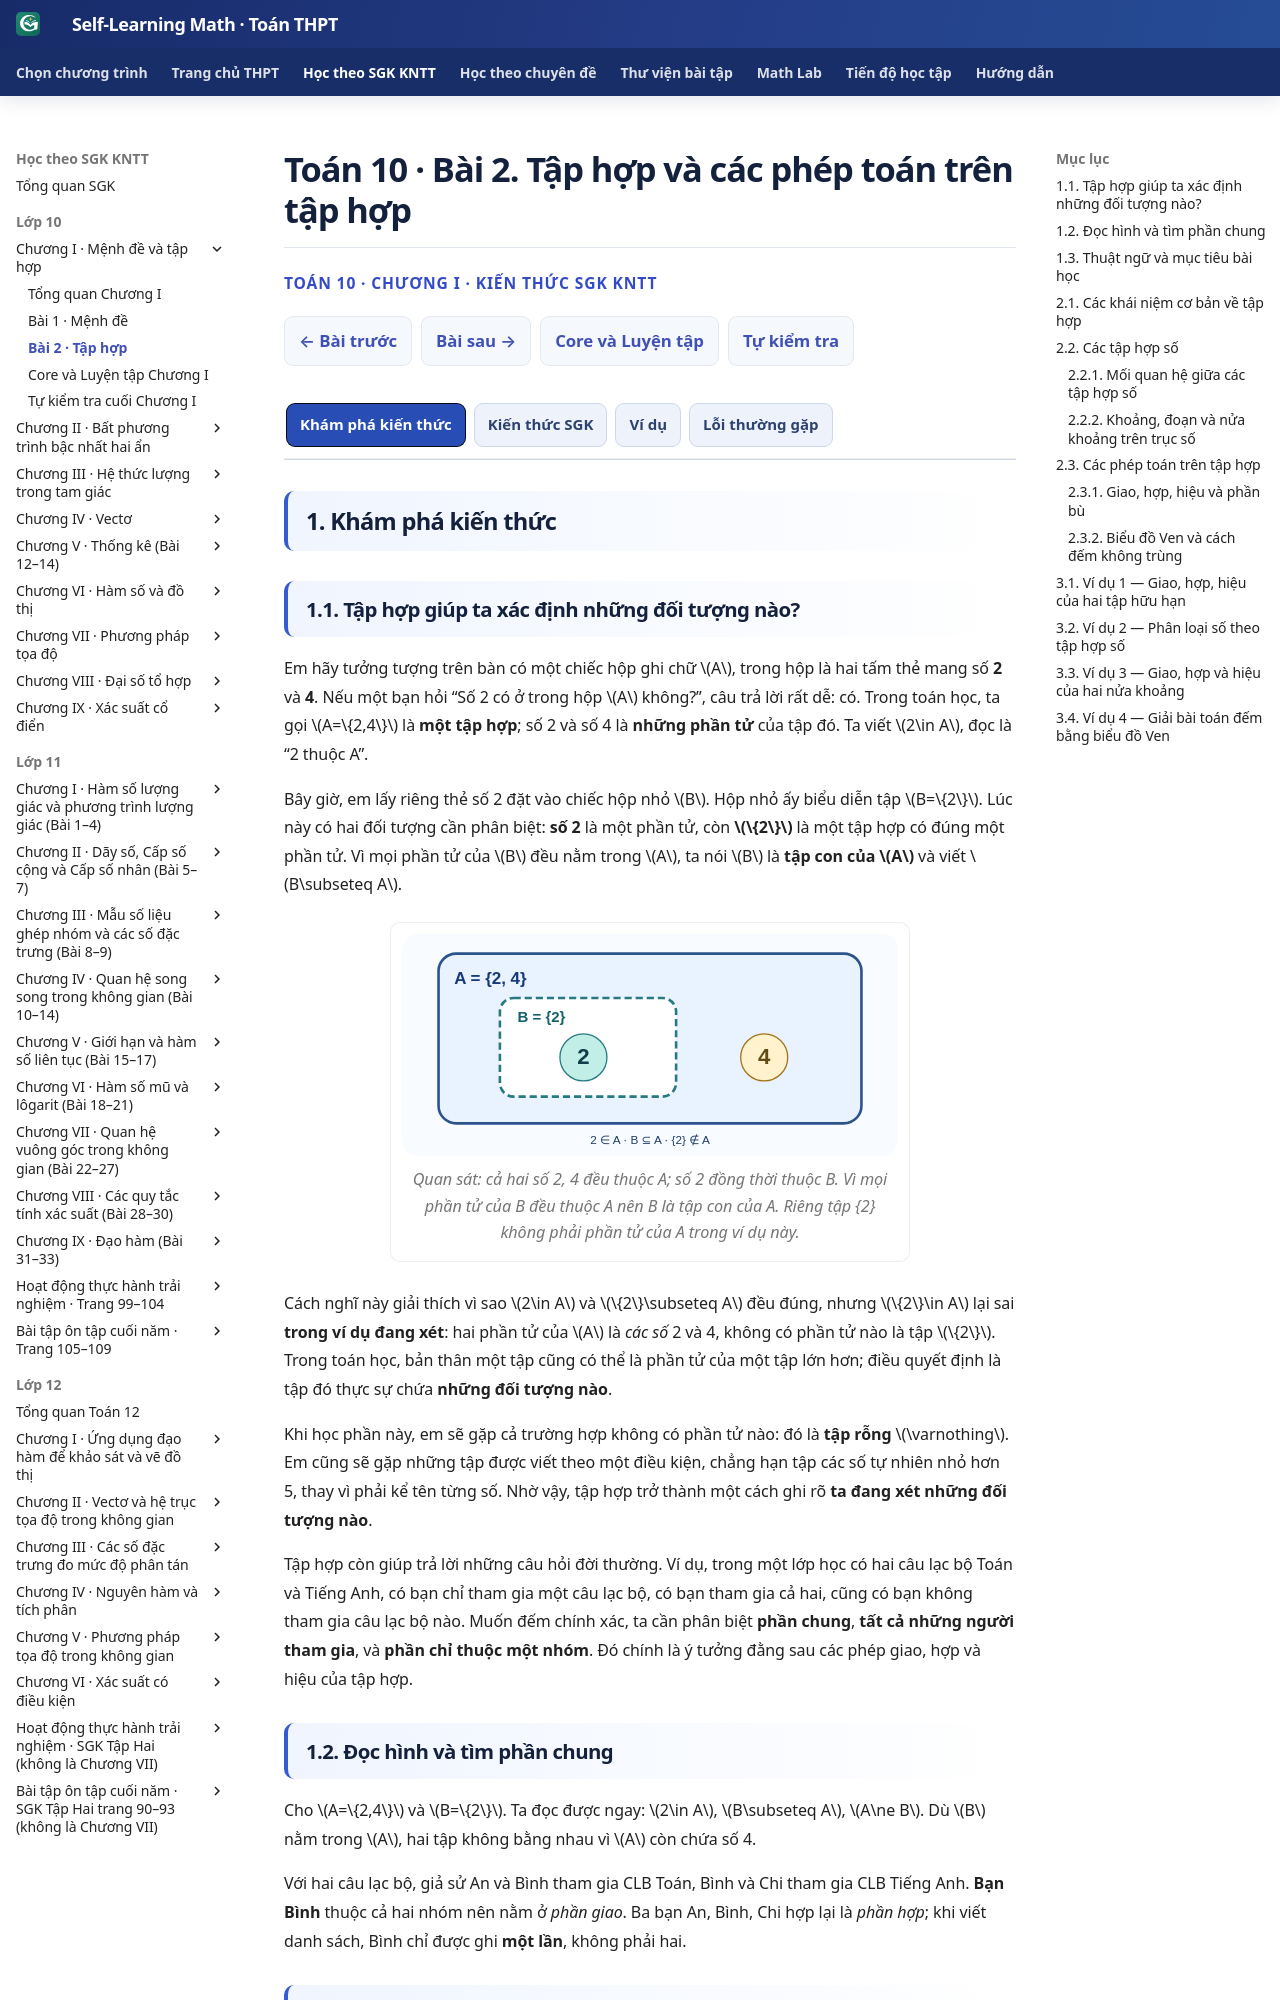

repository: TMA2015/self-learning-math · page: thpt-preview/sgk/chuong-i/bai-2/index.html · generator: mkdocs

# Toán 10 · Bài 2. Tập hợp và các phép toán trên tập hợp

<div class="thpt-r4-screen" data-thpt-r4>
<p class="thpt-r4-eyebrow">TOÁN 10 · CHƯƠNG I · KIẾN THỨC SGK KNTT</p>
<p class="thpt-r4-lead">Học kiến thức, xem ví dụ và hình minh họa rồi tự luyện. Gợi ý/lời giải chỉ mở khi em chọn; không ghi điểm thành thạo.</p>

</div>

=== "Khám phá kiến thức"

    ### 1.1. Tập hợp giúp ta xác định những đối tượng nào?

    Em hãy tưởng tượng trên bàn có một chiếc hộp ghi chữ \(A\), trong hộp là hai tấm thẻ mang số **2** và **4**. Nếu một bạn hỏi “Số 2 có ở trong hộp \(A\) không?”, câu trả lời rất dễ: có. Trong toán học, ta gọi \(A=\{2,4\}\) là **một tập hợp**; số 2 và số 4 là **những phần tử** của tập đó. Ta viết \(2\in A\), đọc là “2 thuộc A”.

    Bây giờ, em lấy riêng thẻ số 2 đặt vào chiếc hộp nhỏ \(B\). Hộp nhỏ ấy biểu diễn tập \(B=\{2\}\). Lúc này có hai đối tượng cần phân biệt: **số 2** là một phần tử, còn **\(\{2\}\)** là một tập hợp có đúng một phần tử. Vì mọi phần tử của \(B\) đều nằm trong \(A\), ta nói \(B\) là **tập con của \(A\)** và viết \(B\subseteq A\).

    <figure class="thpt-r4-plot thpt-r4-concept-figure">
    <img src="../../../../assets/images/thpt/G10_B02_MEMBERSHIP_SUBSET_R01.svg" loading="lazy" alt="Tập A chứa số 2 và 4; tập B chỉ chứa số 2, nằm bên trong A; B là tập con của A nhưng không là phần tử của A">
    <figcaption>Quan sát: cả hai số 2, 4 đều thuộc A; số 2 đồng thời thuộc B. Vì mọi phần tử của B đều thuộc A nên B là tập con của A. Riêng tập {2} không phải phần tử của A trong ví dụ này.</figcaption>
    </figure>

    Cách nghĩ này giải thích vì sao \(2\in A\) và \(\{2\}\subseteq A\) đều đúng, nhưng \(\{2\}\in A\) lại sai **trong ví dụ đang xét**: hai phần tử của \(A\) là *các số* 2 và 4, không có phần tử nào là tập \(\{2\}\). Trong toán học, bản thân một tập cũng có thể là phần tử của một tập lớn hơn; điều quyết định là tập đó thực sự chứa **những đối tượng nào**.

    Khi học phần này, em sẽ gặp cả trường hợp không có phần tử nào: đó là **tập rỗng** \(\varnothing\). Em cũng sẽ gặp những tập được viết theo một điều kiện, chẳng hạn tập các số tự nhiên nhỏ hơn 5, thay vì phải kể tên từng số. Nhờ vậy, tập hợp trở thành một cách ghi rõ **ta đang xét những đối tượng nào**.

    Tập hợp còn giúp trả lời những câu hỏi đời thường. Ví dụ, trong một lớp học có hai câu lạc bộ Toán và Tiếng Anh, có bạn chỉ tham gia một câu lạc bộ, có bạn tham gia cả hai, cũng có bạn không tham gia câu lạc bộ nào. Muốn đếm chính xác, ta cần phân biệt **phần chung**, **tất cả những người tham gia**, và **phần chỉ thuộc một nhóm**. Đó chính là ý tưởng đằng sau các phép giao, hợp và hiệu của tập hợp.

    ### 1.2. Đọc hình và tìm phần chung

    Cho \(A=\{2,4\}\) và \(B=\{2\}\). Ta đọc được ngay: \(2\in A\), \(B\subseteq A\), \(A\ne B\). Dù \(B\) nằm trong \(A\), hai tập không bằng nhau vì \(A\) còn chứa số 4.

    Với hai câu lạc bộ, giả sử An và Bình tham gia CLB Toán, Bình và Chi tham gia CLB Tiếng Anh. **Bạn Bình** thuộc cả hai nhóm nên nằm ở *phần giao*. Ba bạn An, Bình, Chi hợp lại là *phần hợp*; khi viết danh sách, Bình chỉ được ghi **một lần**, không phải hai.

    ### 1.3. Thuật ngữ và mục tiêu bài học

    **Thuật ngữ cần biết:** tập hợp, phần tử, tập con, tập bằng nhau, tập rỗng, giao, hợp, hiệu, phần bù, tập vũ trụ, khoảng, đoạn, nửa khoảng và sơ đồ Venn.

    **Sau bài học, em cần làm được:** đọc và viết đúng ký hiệu \(\in,\notin,\subseteq\); mô tả tập bằng cách liệt kê hoặc nêu điều kiện; thực hiện giao, hợp, hiệu, phần bù; đọc đầu mút trên trục số; và dùng sơ đồ Venn để đếm mà không trùng lặp.

=== "Kiến thức SGK"

    ### 2.1. Các khái niệm cơ bản về tập hợp

    <div class="thpt-r4-knowledge-conclusion thpt-r4-concept-card" role="note"><strong>Khái niệm — Tập hợp và phần tử:</strong> Tập hợp là một nhóm các đối tượng xác định; mỗi đối tượng trong nhóm là một phần tử của tập. Thứ tự liệt kê và việc lặp một phần tử không làm thay đổi tập hợp.</div>

    **Hai cách mô tả tập hợp.** Có thể **liệt kê** các phần tử, ví dụ \(A=\{2,4\}\), hoặc **nêu tính chất đặc trưng**, chẳng hạn \(C=\{x\in\mathbb N\mid x<5\}\). Theo SGK \(\mathbb N=\{0,1,2,\ldots\}\), nên \(C=\{0,1,2,3,4\}\). Đọc dấu gạch đứng là “sao cho”: tập C gồm các số tự nhiên sao cho số đó nhỏ hơn 5. Luôn nêu đúng miền xét.

    **Kí hiệu phần tử.** \(x\in A\) nghĩa là \(x\) thuộc tập \(A\); \(x\notin A\) nghĩa là \(x\) không thuộc \(A\).

    <div class="thpt-r4-knowledge-conclusion thpt-r4-concept-card" role="note"><strong>Khái niệm — Tập con:</strong> \(A\subseteq B\) khi <em>mọi</em> phần tử của \(A\) cũng thuộc \(B\). Mọi tập đều là tập con của chính nó.</div>

    <div class="thpt-r4-knowledge-conclusion thpt-r4-concept-card" role="note"><strong>Khái niệm — Hai tập hợp bằng nhau:</strong> \(A=B\) khi \(A\subseteq B\) và \(B\subseteq A\): hai tập chứa đúng cùng những phần tử.</div>

    <div class="thpt-r4-knowledge-conclusion thpt-r4-concept-card" role="note"><strong>Khái niệm — Tập rỗng:</strong> \(\varnothing\) là tập không có phần tử nào; \(\varnothing\subseteq A\) với mọi tập \(A\).</div>

    **Phân biệt.** \(2\in A\) nói về một phần tử; \(\{2\}\subseteq A\) nói về quan hệ giữa hai tập. Một tập có thể là phần tử của tập khác, nhưng phải kiểm các đối tượng thực sự được liệt kê.

    <div class="thpt-r4-knowledge-conclusion" role="note"><strong>Kiến thức cần nhớ:</strong> “Thuộc” (\(\in\)) dùng để nói về <em>phần tử</em>; “là tập con” (\(\subseteq\)) dùng để nói về <em>quan hệ giữa hai tập</em>. Hai tập bằng nhau phải có đúng các phần tử như nhau.</div>

    <div class="thpt-g10-table-scroll"><table class="thpt-g10-knowledge-table">
    <thead><tr><th>Em muốn diễn đạt</th><th>Ký hiệu</th><th>Ví dụ đúng với \(A=\{2,4\}\)</th></tr></thead>
    <tbody>
    <tr><td>Một <strong>phần tử</strong> nằm trong tập</td><td>\(\in\)</td><td>\(2\in A\)</td></tr>
    <tr><td>Một <strong>tập</strong> có toàn bộ phần tử thuộc tập khác</td><td>\(\subseteq\)</td><td>\(\{2\}\subseteq A\)</td></tr>
    <tr><td>Một <strong>tập</strong> cũng là phần tử của tập lớn?</td><td>Phải kiểm phần tử thực tế</td><td>\(\{2\}\notin A\) trong ví dụ này</td></tr>
    </tbody></table></div>

    **Vận dụng.** Với \(A=\{2,4\}\), hãy tự xét ba phát biểu: (a) \(2\in A\); (b) \(\{2\}\subseteq A\); (c) \(\{2\}\in A\). Nghĩ xem hai vế của ký hiệu đang nói về *số* hay *tập* trước khi mở đối chiếu.

    <span data-ped-first-try="1" data-thpt-first-try-id="THPT-G10-CHI-TRY06" hidden></span>

    ??? question "Em đã suy nghĩ? Mở lời giải để đối chiếu"

        (a) **Đúng** vì 2 là phần tử của A. (b) **Đúng** vì phần tử duy nhất 2 của \(\{2\}\) nằm trong A. (c) **Sai** vì A chỉ có hai phần tử là các **số** 2 và 4, không chứa tập \(\{2\}\) như một phần tử.


    ### 2.2. Các tập hợp số

    #### 2.2.1. Mối quan hệ giữa các tập hợp số

    Em đã gặp số tự nhiên, số nguyên, phân số và số thập phân. Khi học tập hợp, ta cần biết **một số thuộc những tập số nào**, không chỉ đọc được dạng viết của số đó.

    <div class="thpt-r4-knowledge-conclusion thpt-r4-concept-card" role="note"><strong>Khái niệm — Số tự nhiên và số nguyên:</strong> \(\mathbb N=\{0,1,2,3,\ldots\}\); \(\mathbb Z=\{\ldots,-2,-1,0,1,2,\ldots\}\) gồm các số nguyên âm, số \(0\) và các số nguyên dương.</div>

    <div class="thpt-r4-knowledge-conclusion thpt-r4-concept-card" role="note"><strong>Khái niệm — Số hữu tỉ:</strong> \(\mathbb Q\) gồm những số viết được dưới dạng \(\dfrac ab\), với \(a,b\in\mathbb Z\), \(b\ne0\). Số hữu tỉ có dạng thập phân hữu hạn hoặc vô hạn tuần hoàn.</div>

    <div class="thpt-r4-knowledge-conclusion thpt-r4-concept-card" role="note"><strong>Khái niệm — Số thực:</strong> \(\mathbb R\) gồm các số hữu tỉ và số vô tỉ. Số vô tỉ có biểu diễn thập phân vô hạn không tuần hoàn; \(\sqrt 2\) là một ví dụ.</div>

    <div class="thpt-r4-knowledge-conclusion thpt-r4-concept-card" role="note"><strong>Kiến thức — Quan hệ bao hàm:</strong> \(\mathbb N\subseteq\mathbb Z\subseteq\mathbb Q\subseteq\mathbb R\). Số thuộc một tập bên trong thì cũng thuộc các tập bao ngoài, nhưng không suy ngược được.</div>

    <figure class="thpt-r4-plot thpt-r4-concept-figure">
    <img src="../../../../assets/images/thpt/G10_B02_NUMBER_SETS_INCLUSION_S1_R01.svg" loading="lazy" alt="Các miền lồng nhau: N nằm trong Z, Z trong Q, Q trong R; ví dụ âm 3 thuộc Z nhưng không thuộc N, căn hai thuộc R nhưng không thuộc Q">
    <figcaption>Đọc hình từ miền nhỏ ra miền lớn: \(\mathbb N\subseteq\mathbb Z\subseteq\mathbb Q\subseteq\mathbb R\). \(-3\in\mathbb Z\) nhưng \(-3\notin\mathbb N\), còn \(\sqrt2\in\mathbb R\) nhưng \(\sqrt2\notin\mathbb Q\). Kích thước các miền không biểu thị số lượng phần tử.</figcaption>
    </figure>

    **Cách tự kiểm.** Với \(\dfrac34\), hỏi trước: đây có phải số nguyên không? Nó có thể viết dưới dạng phân số của hai số nguyên không? Việc một số thuộc \(\mathbb R\) không có nghĩa số đó chắc chắn thuộc \(\mathbb Q\).

    #### 2.2.2. Khoảng, đoạn và nửa khoảng trên trục số

    Khi tập hợp chứa vô số số thực, liệt kê từng số là không thể. Ta dùng **khoảng**, **đoạn** hoặc **nửa khoảng** để viết ngắn gọn. Ví dụ: \([1;4]\) là tất cả các số thực \(x\) thỏa \(1\le x\le4\); còn \((1;4)\) là những số thỏa \(1<x<4\).

    - Ngoặc vuông **[ ]** tại một đầu mút nghĩa là **lấy** đầu mút đó.
    - Ngoặc tròn **( )** nghĩa là **không lấy** đầu mút.
    - \([a;b)\) chỉ lấy \(a\), không lấy \(b\); \((a;b]\) chỉ lấy \(b\).
    - Khi có \(+\infty\) hoặc \(-\infty\), luôn dùng ngoặc tròn ở phía vô cực vì vô cực **không phải một số thực** để lấy làm đầu mút.

    Để tìm giao hoặc hợp hai khoảng, em hãy hình dung cả hai trên **cùng một trục số**. Giao là phần được tô ở cả hai tập; hợp là những điểm được tô ở ít nhất một tập. Cẩn thận kiểm riêng từng đầu mút: một sai khác giữa \(<\) và \(\le\) có thể làm kết quả thay đổi.

    <div class="thpt-r4-knowledge-conclusion" role="note"><strong>Kiến thức cần nhớ:</strong> Đừng chọn ngoặc bằng cảm giác. Tại mỗi đầu mút, hãy hỏi: “Giá trị này có thỏa điều kiện của tập kết quả không?”</div>

    **Vận dụng.** Cho \(X=(-2;4]\), \(Y=[1;6)\). Tìm \(X\cap Y\), \(X\cup Y\); kiểm xem các số 1, 4 và 6 có thuộc từng kết quả không.

    <span data-ped-first-try="1" data-thpt-first-try-id="THPT-G10-CHI-TRY10" hidden></span>

    ??? question "Mở đối chiếu sau khi tự làm"

        \(X\cap Y=[1;4]\), gồm 1 và 4 nhưng không có 6. \(X\cup Y=(-2;6)\), gồm 1 và 4 nhưng không có 6; cũng không có \(-2\).


    ### 2.3. Các phép toán trên tập hợp

    #### 2.3.1. Giao, hợp, hiệu và phần bù

    Hãy nhớ lại hai câu lạc bộ. Nếu hỏi “ai tham gia **cả hai** câu lạc bộ?”, ta lấy **giao**. Nếu hỏi “ai tham gia **ít nhất một** câu lạc bộ?”, ta lấy **hợp**. Nếu hỏi “ai chỉ thuộc nhóm Toán mà không thuộc nhóm Tiếng Anh?”, ta lấy **hiệu** theo đúng thứ tự hai tập.

    <div class="thpt-r4-knowledge-conclusion thpt-r4-concept-card" role="note"><strong>Khái niệm — Giao:</strong> \(A\cap B\) gồm các phần tử thuộc <em>cả hai</em> tập \(A,B\).</div>

    <div class="thpt-r4-knowledge-conclusion thpt-r4-concept-card" role="note"><strong>Khái niệm — Hợp:</strong> \(A\cup B\) gồm các phần tử thuộc <em>ít nhất một</em> trong hai tập.</div>

    <div class="thpt-r4-knowledge-conclusion thpt-r4-concept-card" role="note"><strong>Khái niệm — Hiệu:</strong> \(A\setminus B\) gồm các phần tử thuộc \(A\) nhưng không thuộc \(B\); không tự ý đảo chiều.</div>

    **Viết bằng tính chất phần tử.** Với hai tập \(A,B\), ta có:

    \[
    A\cap B=\{x\mid x\in A\ \text{và}\ x\in B\},
    \]

    \[
    A\cup B=\{x\mid x\in A\ \text{hoặc}\ x\in B\},
    \]

    \[
    A\setminus B=\{x\mid x\in A\ \text{và}\ x\notin B\}.
    \]

    Chữ **hoặc** trong phép hợp có nghĩa là *ít nhất một trong hai*, kể cả khi \(x\) thuộc cả hai tập. Phép hiệu không đổi chỗ được tùy ý: \(A\setminus B\) và \(B\setminus A\) có thể khác nhau.

    Một câu hỏi khác là “ai **không** thuộc nhóm \(A\)?”. Phải biết đang xét trong **cả lớp**, **cả trường** hay phạm vi khác. Gọi phạm vi đó là tập vũ trụ \(U\), với \(A\subseteq U\).

    <div class="thpt-r4-knowledge-conclusion thpt-r4-concept-card" role="note"><strong>Khái niệm — Phần bù:</strong> Khi \(A\subseteq U\), phần bù của \(A\) trong \(U\) là \(U\setminus A\), gồm các phần tử thuộc \(U\) nhưng không thuộc \(A\). Phải xác định rõ tập làm phạm vi.</div>

    <div class="thpt-r4-knowledge-conclusion" role="note"><strong>Kiến thức cần nhớ:</strong> Giao là “và”, hợp là “hoặc”, hiệu là “thuộc tập trước nhưng không thuộc tập sau”. Phần bù là hiệu so với một tập vũ trụ đã xác định.</div>

    **Vận dụng.** Cho \(A=\{a,b,c\}\), \(B=\{b,c,d\}\). Tự viết \(A\cap B\), \(A\cup B\) và đếm số phần tử của từng tập kết quả.

    <span data-ped-first-try="1" data-thpt-first-try-id="THPT-G10-CHI-TRY07" hidden></span>

    ??? question "Mở đối chiếu sau khi tự làm"

        \(A\cap B=\{b,c\}\), có 2 phần tử. \(A\cup B=\{a,b,c,d\}\), có 4 phần tử. Trong phép hợp, \(b,c\) chỉ được viết mỗi phần tử một lần.


    **Vận dụng.** Với \(A=\{1,2,3,4\}\), \(B=\{2,4,6\}\), em hãy tính \(A\setminus B\) và \(B\setminus A\). Kết quả có giống nhau không?

    <span data-ped-first-try="1" data-thpt-first-try-id="THPT-G10-CHI-TRY08" hidden></span>

    ??? question "Mở đối chiếu sau khi tự làm"

        \(A\setminus B=\{1,3\}\); \(B\setminus A=\{6\}\). Hai tập **khác nhau**. Chẳng hạn, 1 thuộc \(A\setminus B\) nhưng không thuộc \(B\setminus A\).


    **Vận dụng.** Cho \(U=\{0,1,2,3,4,5\}\) và \(A=\{1,3,5\}\). Phần bù của \(A\) trong \(U\) là tập nào? Vì sao phải ghi rõ \(U\)?

    <span data-ped-first-try="1" data-thpt-first-try-id="THPT-G10-CHI-TRY09" hidden></span>

    ??? question "Mở đối chiếu sau khi tự làm"

        \(U\setminus A=\{0,2,4\}\). Phải ghi U vì chỉ những phần tử trong **phạm vi U** mới được xét; nếu thay U, phần bù có thể thay đổi.


    #### 2.3.2. Biểu đồ Ven và cách đếm không trùng

    <div class="thpt-r4-knowledge-conclusion thpt-r4-concept-card" role="note"><strong>Khái niệm — Biểu đồ Ven:</strong> Biểu đồ Ven dùng các miền hình để biểu diễn tập hợp và các phép toán. Với hai tập \(A,B\) trong \(U\), ta đọc bốn vùng: chỉ \(A\), cả \(A\) và \(B\), chỉ \(B\), ngoài cả hai. Một số vùng có thể rỗng.</div>

    **Đọc hình.** Nhìn vùng giao trước, sau đó đến hai vùng riêng và phần ngoài. Không suy từ diện tích hình vẽ ra số lượng phần tử; phải dùng số liệu đã cho.

    Với tập hữu hạn \(A\), kí hiệu \(n(A)\) là số phần tử của tập đó (tương tự với tập B). Nếu cộng \(n(A)+n(B)\), mọi phần tử thuộc giao đã bị đếm **hai lần**. Vì vậy, muốn biết số phần tử của hợp, phải trừ đi một lần số phần tử ở giao:

    \[
    n(A\cup B)=n(A)+n(B)-n(A\cap B).
    \]

    **Đọc hình bằng số liệu cụ thể.** Một lớp có 40 học sinh. Có 23 bạn học Tiếng Anh, 25 bạn học Toán, trong đó 12 bạn học cả hai. Trong hình, em tìm vùng chung ở chính giữa trước (12); vùng chỉ Anh là \(23-12=11\), vùng chỉ Toán là \(25-12=13\); vùng ngoài cả hai là \(40-(11+12+13)=4\).

    <figure class="thpt-r4-plot thpt-r4-probability-figure"><img src="../../../../assets/images/thpt/THPT_G10_B02_VENN_TWO_CLUBS_D5_R01.svg" loading="lazy" alt="Sơ đồ Venn: lớp 40 học sinh gồm 11 chỉ học Tiếng Anh, 12 học cả hai, 13 chỉ học Toán và 4 không học môn nào"><figcaption>Sơ đồ Venn cho lớp 40 học sinh: đọc giao 12 ở giữa, rồi lần lượt xác định hai phần riêng 11 và 13, cuối cùng 4 học sinh ngoài cả hai. Hình ứng với đúng bài toán 40 học sinh này, không dùng cho dữ liệu khác.</figcaption></figure>

    <div class="thpt-r4-knowledge-conclusion" role="note"><strong>Kiến thức cần nhớ:</strong> Với sơ đồ Venn có hai tập, hãy điền <em>phần giao trước</em>, rồi tính phần riêng của mỗi tập, cuối cùng lấy phần ngoài từ tổng \(U\).</div>

    **Vận dụng.** Một lớp khác có 32 học sinh; 18 bạn tham gia CLB Âm nhạc, 15 bạn tham gia CLB Thể thao, 6 bạn tham gia cả hai. Hỏi chỉ tham gia từng CLB có bao nhiêu bạn, và không tham gia CLB nào có bao nhiêu bạn? **Không** dùng lại các số của hình 40 học sinh phía trên.

    <span data-ped-first-try="1" data-thpt-first-try-id="THPT-G10-CHI-TRY11" hidden></span>

    ??? question "Mở đối chiếu sau khi tự làm"

        Chỉ Âm nhạc: \(18-6=12\); chỉ Thể thao: \(15-6=9\). Tham gia ít nhất một CLB: \(12+6+9=27\). Không tham gia CLB nào: \(32-27=5\). Kiểm tra \(12+6+9+5=32\).


=== "Ví dụ"

    Các hoạt động “Vận dụng” phía trên giúp em tự kiểm từng bước. Mỗi ví dụ tiếp theo có **Phân tích** (nhận diện dữ kiện và hướng giải), **Lời giải** (thực hiện) và **Kiểm lại**.

    ### 3.1. Ví dụ 1 — Giao, hợp, hiệu của hai tập hữu hạn

    **Đề bài.** Cho \(A=\{1,2,3,4\}\), \(B=\{3,4,5\}\). Tìm \(A\cap B\), \(A\cup B\), \(A\setminus B\) và \(B\setminus A\).

    **Phân tích.** Hai tập có ít phần tử và đã được liệt kê đầy đủ. Ta kiểm trực tiếp từng số, không cần lập công thức dài hay vẽ hình phức tạp.

    **Lời giải.** Số 3 và 4 thuộc cả hai tập nên \(A\cap B=\{3,4\}\). Lấy tất cả các số xuất hiện ở ít nhất một tập, mỗi số ghi một lần, được \(A\cup B=\{1,2,3,4,5\}\). Bỏ 3,4 khỏi A còn \(A\setminus B=\{1,2\}\); bỏ 3,4 khỏi B còn \(B\setminus A=\{5\}\).

    **Kiểm lại.** Hợp có 5 phần tử và \(n(A)+n(B)-n(A\cap B)=4+3-2=5\). Hai hiệu khác nhau như đã dự đoán.

    ### 3.2. Ví dụ 2 — Phân loại số theo tập hợp số

    **Đề bài.** Xét bốn số \(0\), \(-2\), \(\dfrac34\) và \(\sqrt 2\). Với mỗi số, hãy xác định tập nhỏ nhất trong bốn tập \(\mathbb N,\mathbb Z,\mathbb Q,\mathbb R\) chứa số đó.

    **Phân tích.** Bắt đầu từ tập nhỏ nhất \(\mathbb N\) rồi kiểm lần lượt điều kiện của \(\mathbb Z\), \(\mathbb Q\) và \(\mathbb R\). Đừng nhầm “thuộc \(\mathbb R\)” với “chỉ thuộc \(\mathbb R\)”.

    **Lời giải.** Số \(0\) là số tự nhiên nên tập nhỏ nhất là \(\mathbb N\). Số \(-2\) là số nguyên nhưng không phải số tự nhiên, nên tập nhỏ nhất là \(\mathbb Z\). Số \(\dfrac34\) là số hữu tỉ nhưng không phải số nguyên, nên tập nhỏ nhất là \(\mathbb Q\). Số \(\sqrt 2\) là số vô tỉ, nên tập nhỏ nhất là \(\mathbb R\).

    **Kiểm lại.** \(\mathbb N\subseteq\mathbb Z\subseteq\mathbb Q\subseteq\mathbb R\). Mỗi số còn thuộc tất cả các tập bao ngoài tập nhỏ nhất đã nêu, không phải chỉ thuộc đúng một tập.
